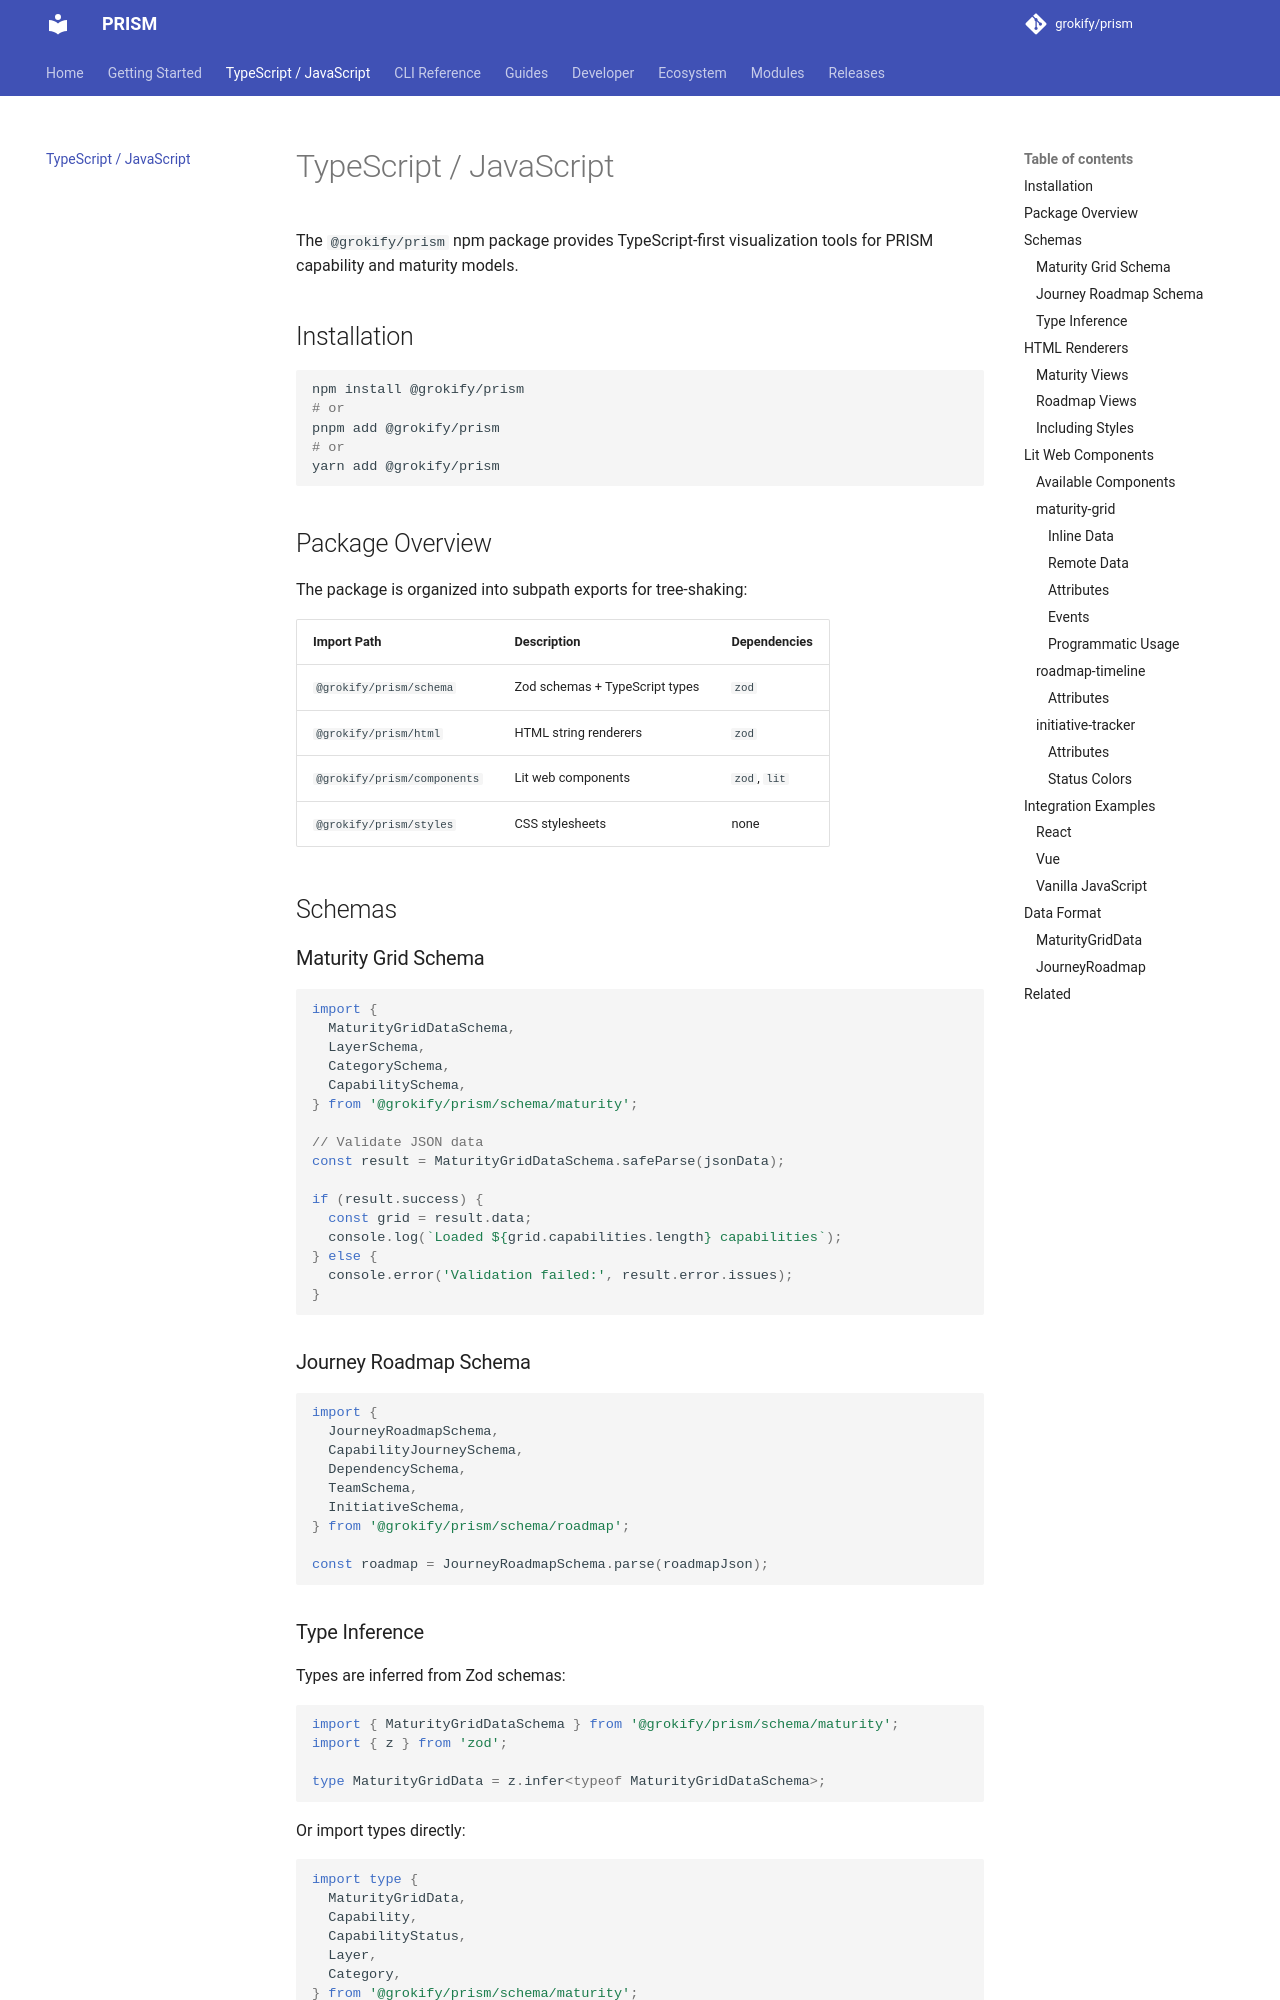

repository: grokify/prism · page: typescript/index.html · generator: mkdocs

# TypeScript / JavaScript

The `@grokify/prism` npm package provides TypeScript-first visualization tools for PRISM capability and maturity models.

## Installation

```bash
npm install @grokify/prism
# or
pnpm add @grokify/prism
# or
yarn add @grokify/prism
```

## Package Overview

The package is organized into subpath exports for tree-shaking:

| Import Path | Description | Dependencies |
|-------------|-------------|--------------|
| `@grokify/prism/schema` | Zod schemas + TypeScript types | `zod` |
| `@grokify/prism/html` | HTML string renderers | `zod` |
| `@grokify/prism/components` | Lit web components | `zod`, `lit` |
| `@grokify/prism/styles` | CSS stylesheets | none |

## Schemas

### Maturity Grid Schema

```typescript
import {
  MaturityGridDataSchema,
  LayerSchema,
  CategorySchema,
  CapabilitySchema,
} from '@grokify/prism/schema/maturity';

// Validate JSON data
const result = MaturityGridDataSchema.safeParse(jsonData);

if (result.success) {
  const grid = result.data;
  console.log(`Loaded ${grid.capabilities.length} capabilities`);
} else {
  console.error('Validation failed:', result.error.issues);
}
```

### Journey Roadmap Schema

```typescript
import {
  JourneyRoadmapSchema,
  CapabilityJourneySchema,
  DependencySchema,
  TeamSchema,
  InitiativeSchema,
} from '@grokify/prism/schema/roadmap';

const roadmap = JourneyRoadmapSchema.parse(roadmapJson);
```

### Type Inference

Types are inferred from Zod schemas:

```typescript
import { MaturityGridDataSchema } from '@grokify/prism/schema/maturity';
import { z } from 'zod';

type MaturityGridData = z.infer<typeof MaturityGridDataSchema>;
```

Or import types directly:

```typescript
import type {
  MaturityGridData,
  Capability,
  CapabilityStatus,
  Layer,
  Category,
} from '@grokify/prism/schema/maturity';

import type {
  JourneyRoadmap,
  CapabilityJourney,
  Dependency,
  Team,
} from '@grokify/prism/schema/roadmap';
```

## HTML Renderers

Framework-agnostic functions that return HTML strings. Use with any frontend framework or vanilla JavaScript.
